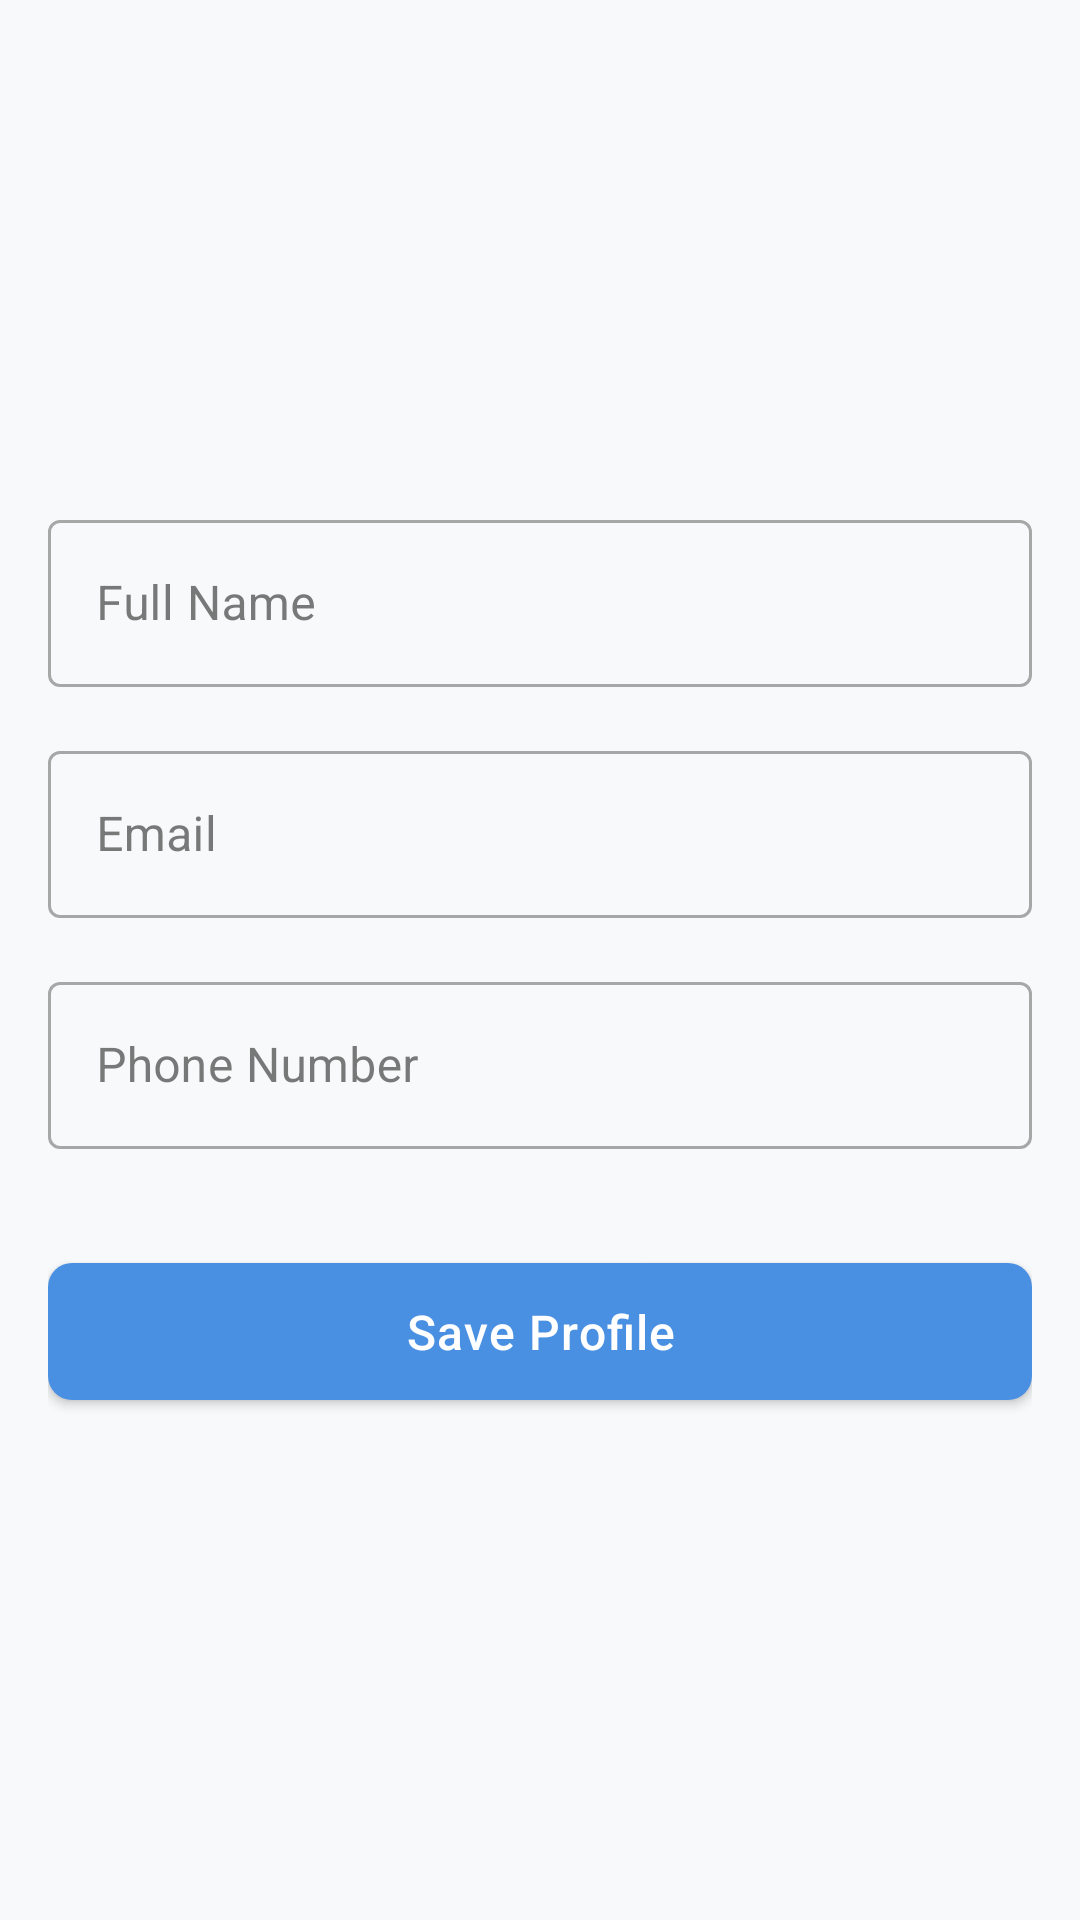

The Android layout XML behind this screen, and the referenced resources:
<!-- AndroidManifest.xml: application theme Theme.LuxeVistaResort -->
<!-- res/layout/fragment_profile_info.xml -->
<?xml version="1.0" encoding="utf-8"?>
<androidx.constraintlayout.widget.ConstraintLayout xmlns:android="http://schemas.android.com/apk/res/android"
    xmlns:app="http://schemas.android.com/apk/res-auto"
    android:layout_width="match_parent"
    android:layout_height="match_parent"
    android:background="@color/surface_1"
    android:padding="16dp">

    <com.google.android.material.imageview.ShapeableImageView
        android:id="@+id/profile_image"
        android:layout_width="120dp"
        android:layout_height="120dp"
        android:src="@drawable/ic_profile"
        app:layout_constraintEnd_toEndOf="parent"
        app:layout_constraintStart_toStartOf="parent"
        app:layout_constraintTop_toTopOf="parent" />

    <com.google.android.material.textfield.TextInputLayout
        android:id="@+id/name_layout"
        style="@style/Widget.MaterialComponents.TextInputLayout.OutlinedBox"
        android:layout_width="match_parent"
        android:layout_height="wrap_content"
        android:layout_marginTop="32dp"
        android:hint="Full Name"
        app:layout_constraintTop_toBottomOf="@id/profile_image">

        <com.google.android.material.textfield.TextInputEditText
            android:id="@+id/name_input"
            android:layout_width="match_parent"
            android:layout_height="wrap_content"
            android:inputType="textPersonName"
            android:textSize="16sp" />

    </com.google.android.material.textfield.TextInputLayout>

    <com.google.android.material.textfield.TextInputLayout
        android:id="@+id/email_layout"
        style="@style/Widget.MaterialComponents.TextInputLayout.OutlinedBox"
        android:layout_width="match_parent"
        android:layout_height="wrap_content"
        android:layout_marginTop="16dp"
        android:hint="Email"
        app:layout_constraintTop_toBottomOf="@id/name_layout">

        <com.google.android.material.textfield.TextInputEditText
            android:id="@+id/email_input"
            android:layout_width="match_parent"
            android:layout_height="wrap_content"
            android:inputType="textEmailAddress"
            android:textSize="16sp" />

    </com.google.android.material.textfield.TextInputLayout>

    <com.google.android.material.textfield.TextInputLayout
        android:id="@+id/phone_layout"
        style="@style/Widget.MaterialComponents.TextInputLayout.OutlinedBox"
        android:layout_width="match_parent"
        android:layout_height="wrap_content"
        android:layout_marginTop="16dp"
        android:hint="Phone Number"
        app:layout_constraintTop_toBottomOf="@id/email_layout">

        <com.google.android.material.textfield.TextInputEditText
            android:id="@+id/phone_input"
            android:layout_width="match_parent"
            android:layout_height="wrap_content"
            android:inputType="phone"
            android:textSize="16sp" />

    </com.google.android.material.textfield.TextInputLayout>

    <com.google.android.material.button.MaterialButton
        android:id="@+id/save_button"
        android:layout_width="match_parent"
        android:layout_height="wrap_content"
        android:layout_marginTop="32dp"
        android:padding="12dp"
        android:text="Save Profile"
        android:textSize="16sp"
        app:layout_constraintTop_toBottomOf="@id/phone_layout" />

</androidx.constraintlayout.widget.ConstraintLayout>
<!-- resources referenced by this layout -->
<resources>
  <color name="surface_1">#F8F9FA</color>
  <style name="Theme.LuxeVistaResort" parent="Theme.MaterialComponents.DayNight.NoActionBar">
          
          <item name="colorPrimary">@color/primary</item>
          <item name="colorPrimaryDark">@color/primary_dark</item>
          <item name="colorAccent">@color/accent</item>
          <item name="colorSecondary">@color/secondary</item>
          
          
          <item name="android:statusBarColor">@color/background_light</item>
          <item name="android:windowLightStatusBar">true</item>
          <item name="android:navigationBarColor">@color/background_light</item>
          <item name="android:windowLightNavigationBar">true</item>
          
          
          <item name="android:windowBackground">@color/background_light</item>
          <item name="colorSurface">@color/surface_1</item>
          <item name="colorOnSurface">@color/text_primary</item>
          
          
          <item name="android:textColorPrimary">@color/text_primary</item>
          <item name="android:textColorSecondary">@color/text_secondary</item>
          <item name="android:textColorHint">@color/text_muted</item>
          
          
          <item name="materialButtonStyle">@style/Widget.LuxeVista.Button</item>
          <item name="textInputStyle">@style/Widget.LuxeVista.TextInputLayout</item>
          <item name="cardViewStyle">@style/Widget.LuxeVista.CardView</item>
          <item name="bottomNavigationStyle">@style/Widget.LuxeVista.BottomNavigation</item>
      </style>
  <color name="primary">#FF4A90E2</color>
  <color name="primary_dark">#FF357ABD</color>
  <color name="accent">#FFE2C94C</color>
  <color name="secondary">#7077A1</color>
  <color name="background_light">#FFFFFFFF</color>
  <color name="text_primary">#FF212121</color>
  <color name="text_secondary">#FF757575</color>
  <color name="text_muted">#868E96</color>
  <style name="Widget.LuxeVista.Button" parent="Widget.MaterialComponents.Button">
          <item name="android:textColor">@color/button_text</item>
          <item name="backgroundTint">@color/button_background</item>
          <item name="android:letterSpacing">0.025</item>
          <item name="android:textAllCaps">false</item>
          <item name="cornerRadius">8dp</item>
      </style>
  <style name="Widget.LuxeVista.TextInputLayout" parent="Widget.MaterialComponents.TextInputLayout.OutlinedBox">
          <item name="boxBackgroundColor">@color/input_background</item>
          <item name="boxStrokeColor">@color/primary</item>
          <item name="hintTextColor">@color/text_secondary</item>
          <item name="android:textColorHint">@color/input_hint</item>
          <item name="cornerRadius">8dp</item>
      </style>
  <style name="Widget.LuxeVista.CardView" parent="Widget.MaterialComponents.CardView">
          <item name="cardBackgroundColor">@color/card_background</item>
          <item name="cardElevation">1dp</item>
          <item name="cardCornerRadius">12dp</item>
          <item name="contentPadding">16dp</item>
      </style>
  <style name="Widget.LuxeVista.BottomNavigation" parent="Widget.MaterialComponents.BottomNavigationView">
          <item name="itemIconTint">@color/bottom_nav_item_color</item>
          <item name="itemTextColor">@color/bottom_nav_item_color</item>
          <item name="itemRippleColor">@color/primary</item>
          <item name="itemActiveIndicatorStyle">@null</item>
          <item name="elevation">8dp</item>
      </style>
  <color name="button_text">@color/text_light</color>
  <color name="button_background">@color/primary</color>
  <color name="input_background">@color/surface_1</color>
  <color name="input_hint">@color/text_muted</color>
  <color name="card_background">@color/background_light</color>
  <color name="bottom_nav_item_color">@color/text_secondary</color>
  <color name="text_light">#FFFFFF</color>
</resources>
